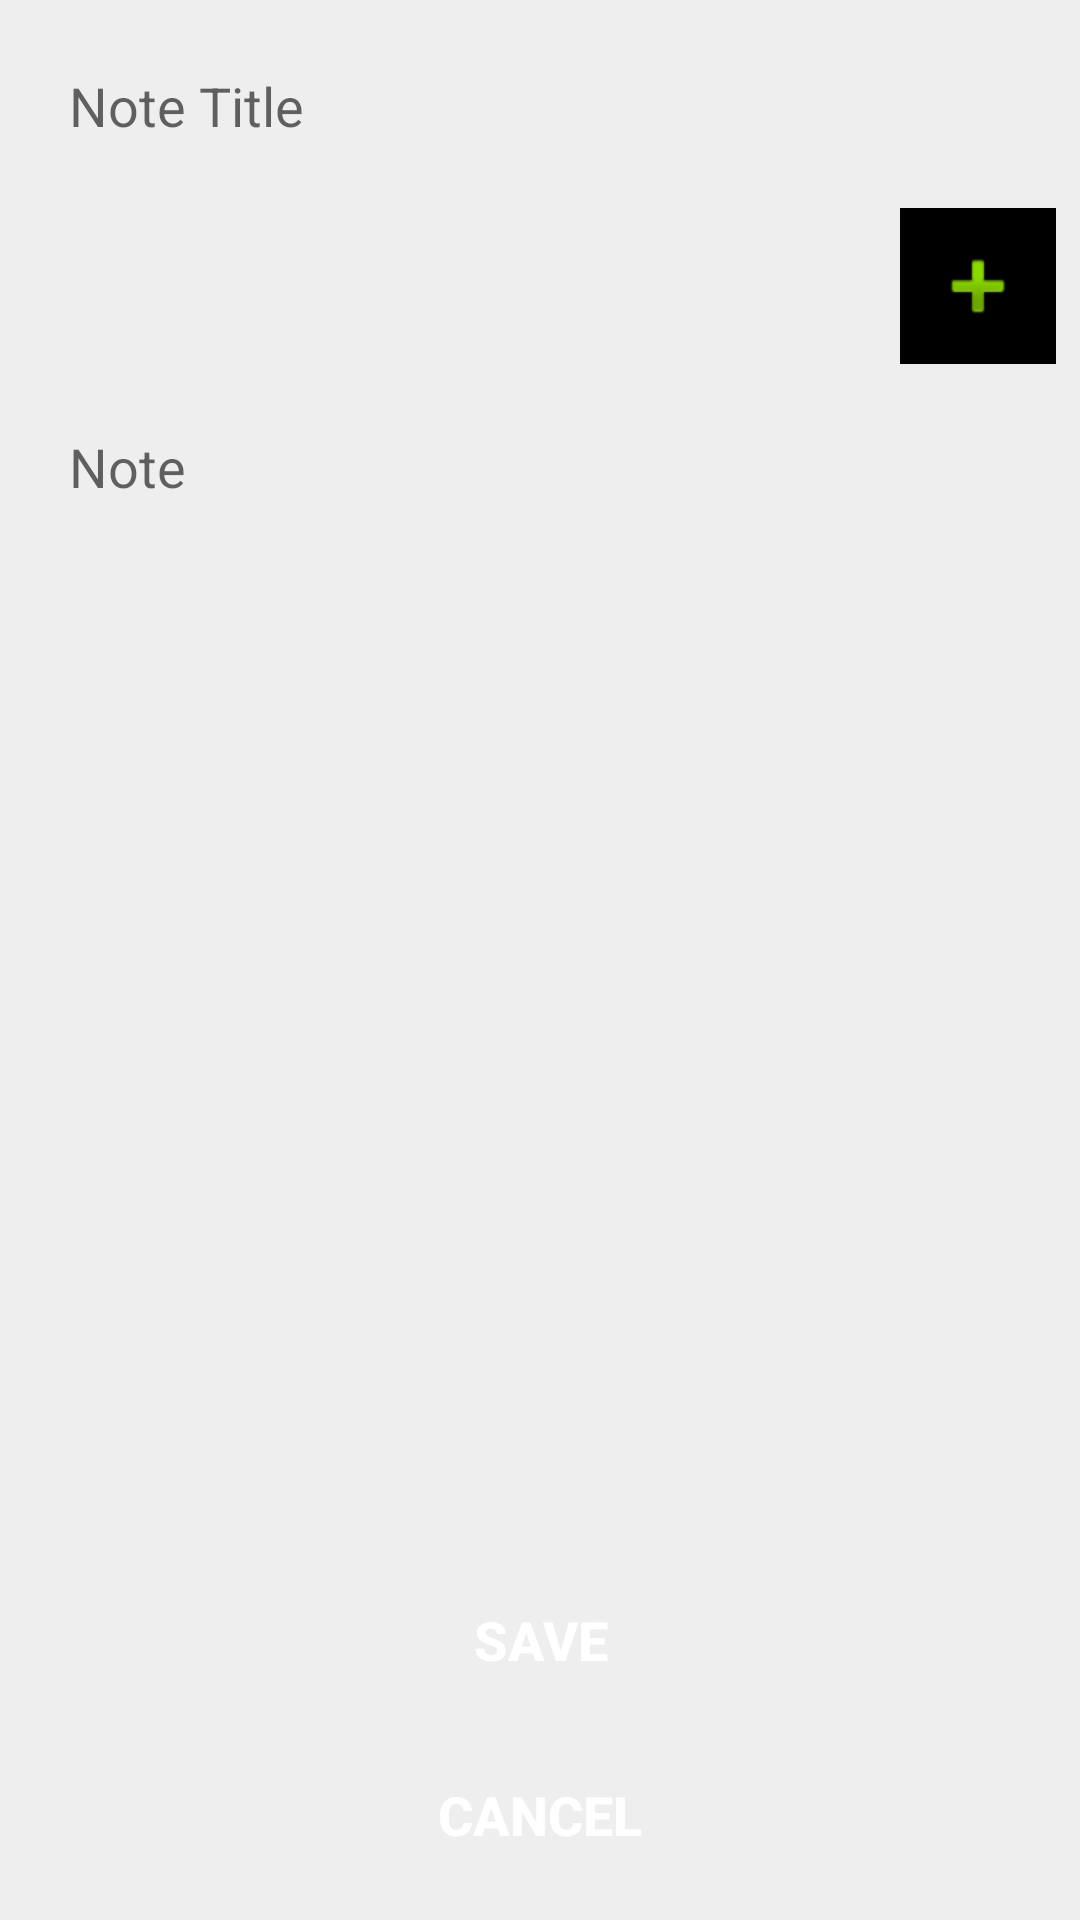

Here is an Android app screen rendered from its layout file. Give the layout XML and the strings, colors and styles it references.
<!-- AndroidManifest.xml: activity theme AppTheme -->
<!-- res/layout/activity_write.xml -->
<?xml version="1.0" encoding="utf-8"?>
<android.support.constraint.ConstraintLayout xmlns:android="http://schemas.android.com/apk/res/android"
    xmlns:app="http://schemas.android.com/apk/res-auto"
    xmlns:tools="http://schemas.android.com/tools"
    android:layout_width="match_parent"
    android:layout_height="match_parent"
    android:background="@color/bg"
    tools:context=".activities.WriteActivity">

    <EditText
        android:id="@+id/edt_note_title"
        style="@style/edt_style"
        android:layout_width="0dp"
        android:layout_height="wrap_content"
        android:layout_marginEnd="8dp"
        android:layout_marginStart="8dp"
        android:layout_marginTop="8dp"
        android:ems="10"
        android:hint="@string/note_title"
        android:inputType="textPersonName"
        app:layout_constraintEnd_toEndOf="parent"
        app:layout_constraintStart_toStartOf="parent"
        app:layout_constraintTop_toTopOf="parent" />

    <Spinner
        android:id="@+id/spinner_category"
        style="@style/spinner_style"
        android:layout_width="0dp"
        android:layout_height="50dp"
        android:layout_marginEnd="8dp"
        android:layout_marginTop="8dp"
        app:layout_constraintEnd_toStartOf="@+id/imgb_add_category"
        app:layout_constraintStart_toStartOf="@+id/edt_note_title"
        app:layout_constraintTop_toBottomOf="@+id/edt_note_title" />

    <ImageButton
        android:id="@+id/imgb_add_category"
        android:layout_width="wrap_content"
        android:layout_height="wrap_content"
        android:background="@color/colorPrimary"
        android:padding="10dp"
        android:scaleType="fitCenter"
        app:layout_constraintBottom_toBottomOf="@+id/spinner_category"
        app:layout_constraintEnd_toEndOf="@+id/edt_note_title"
        app:layout_constraintTop_toTopOf="@+id/spinner_category"
        app:srcCompat="@android:drawable/ic_input_add" />

    <EditText
        android:id="@+id/edt_note"
        style="@style/edt_style"
        android:layout_width="0dp"
        android:layout_height="0dp"
        android:layout_marginBottom="8dp"
        android:layout_marginTop="8dp"
        android:ems="10"
        android:gravity="top|center_vertical"
        android:hint="@string/note"
        android:inputType="textMultiLine"
        app:layout_constraintBottom_toTopOf="@+id/btn_save"
        app:layout_constraintEnd_toEndOf="@+id/edt_note_title"
        app:layout_constraintStart_toStartOf="@+id/edt_note_title"
        app:layout_constraintTop_toBottomOf="@+id/spinner_category" />


    <Button
        android:id="@+id/btn_save"
        style="@style/btn_style"
        android:layout_width="0dp"
        android:layout_height="wrap_content"
        android:layout_marginBottom="4dp"
        android:text="@string/save"
        app:layout_constraintBottom_toTopOf="@+id/btn_cancel"
        app:layout_constraintEnd_toEndOf="@+id/btn_cancel"
        app:layout_constraintStart_toStartOf="@+id/btn_cancel" />

    <Button
        android:id="@+id/btn_cancel"
        style="@style/btn_style"
        android:layout_width="0dp"
        android:layout_height="wrap_content"
        android:layout_marginBottom="8dp"
        android:layout_marginEnd="8dp"
        android:layout_marginStart="8dp"
        android:text="@string/cancel"
        app:layout_constraintBottom_toBottomOf="parent"
        app:layout_constraintEnd_toEndOf="parent"
        app:layout_constraintStart_toStartOf="parent" />

</android.support.constraint.ConstraintLayout>
<!-- resources referenced by this layout -->
<resources>
  <color name="bg">#eeeeee</color>
  <color name="colorPrimary">#000000</color>
  <string name="cancel">CANCEL</string>
  <string name="note">Note</string>
  <string name="note_title">Note Title</string>
  <string name="save">SAVE</string>
  <style name="btn_style">
          <item name="android:textColor">@color/white</item>
          <item name="android:padding">15dp</item>
          <item name="android:textSize">18sp</item>
          <item name="android:background">@drawable/btn_shape</item>
          <item name="android:textStyle">bold</item>
      </style>
  <style name="edt_style">
          <item name="android:textColor">@color/colorPrimary</item>
          <item name="android:padding">15dp</item>
          <item name="android:textSize">18sp</item>
          <item name="android:background">@drawable/edt_shape</item>
      </style>
  <style name="spinner_style">
          <item name="android:textColor">@color/colorPrimary</item>
          <item name="android:padding">10dp</item>
          <item name="android:textSize">16sp</item>
          <item name="android:background">@drawable/edt_shape</item>
      </style>
  <style name="AppTheme" parent="Theme.AppCompat.Light.DarkActionBar">
          
          <item name="colorPrimary">@color/colorPrimary</item>
          <item name="colorPrimaryDark">@color/colorPrimaryDark</item>
          <item name="colorAccent">@color/colorAccent</item>
      </style>
  <color name="white">#ffffff</color>
  <color name="colorPrimaryDark">#003100</color>
  <color name="colorAccent">#80c601</color>
</resources>
